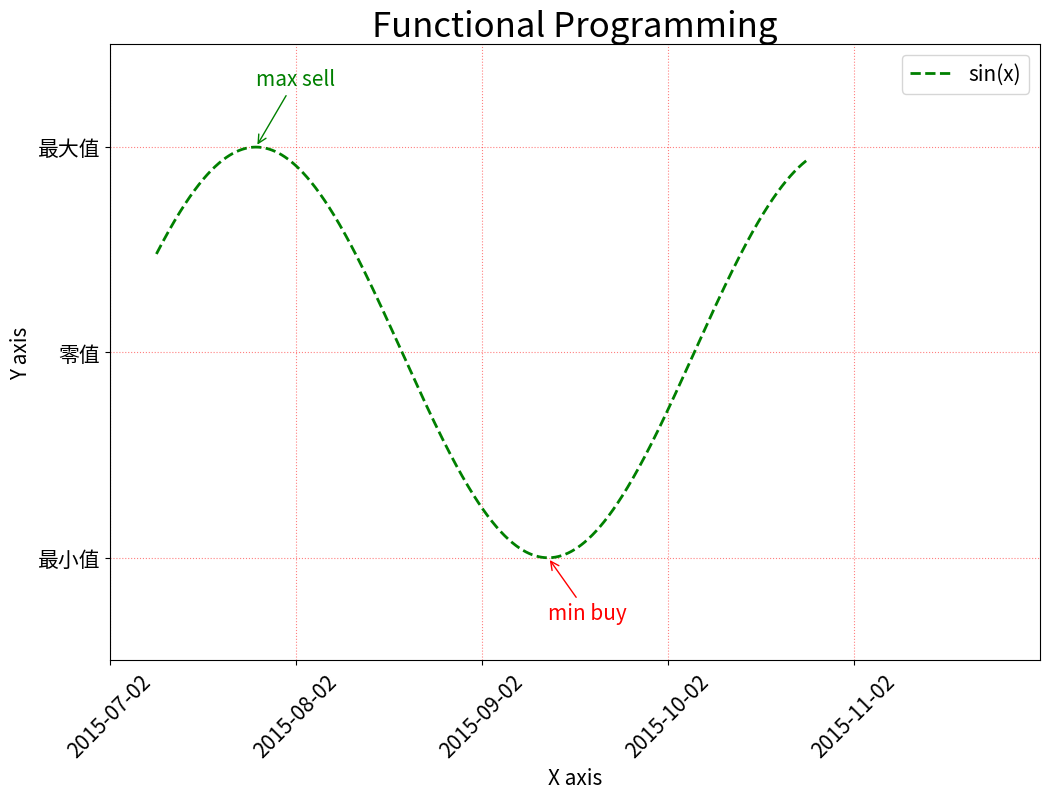

Write Python code to recreate this figure.
#-*-coding:utf-8-*-

# 函数式绘图例程

import numpy as np
import matplotlib.pyplot as plt
from matplotlib import font_manager

my_font = font_manager.FontProperties(fname="C:\Windows\Fonts\msyh.ttc")

def test_func():
    # linspace()函数的开始值、终值和步长来创建一维等差数组
    x = np.linspace(0.5, 7.5, 1000)
    y = np.sin(x)
    print(x, y)
    # 创建图形并设置大小
    plt.figure(figsize=(20, 8))

    # matplotlib中plot()函数用于绘制线条图形，以展现数据的变化趋势。
    plt.plot(x, y, '--g', lw=2, label='sin(x)')

    # 调整坐标轴刻度范围
    plt.xlim(0, 10)
    plt.ylim(-1.5, 1.5)

    # 设置轴标签
    plt.xlabel('X axis')
    plt.ylabel('Y axis')

    # matplotlib中xticks(location,labels)函数和yticks(location,labels)函数分别设定X轴和Y轴的坐标标签。
    # 设置坐标轴标签
    plt.xticks(np.arange(0, 10, 2), ['2015-07-02', '2015-08-02', '2015-09-02', '2015-10-02', '2015-11-02'], rotation=45)
    plt.yticks(np.arange(-1, 1.5, 1), [u'最小值', u'零值', u'最大值'], fontproperties=my_font)

    # 设置网格线
    plt.grid(True, ls=':', color='r', alpha=0.5)

    # 设置标题
    plt.title(u"Functional Programming", fontsize=25)

    # 添加图例
    plt.legend(loc='upper right', fontsize=15)

    # 添加sin(x)的最高点注释
    plt.annotate('max sell',
                 xy=(np.pi / 2, 1),  # 箭头指向点的坐标
                 xytext=(np.pi / 2, 1.3),  # 注释文本左端的坐标
                 weight='regular',  # 注释文本的字体粗细风格，bold是粗体，regular是正常粗细
                 color='g',  # 注释文本的颜色
                 fontsize=15,  # 注释文本的字体大小
                 arrowprops={
                     'arrowstyle': '->',  # 箭头类型
                     'connectionstyle': 'arc3',  # 连接类型
                     'color': 'g'  # 箭头颜色
                 })

    # 添加sin(x)的最低点注释
    plt.annotate('min buy',
                 xy=(np.pi * 3 / 2, -1),
                 xytext=(np.pi * 3 / 2, -1.3),
                 weight='regular',
                 color='r',
                 fontsize=15,
                 arrowprops={
                     'arrowstyle': '->',
                     'connectionstyle': 'arc3',
                     'color': 'r'
                 })

    plt.show()

def test_object():
    # 生成数据
    x = np.linspace(0.5, 7.5, 1000)
    y = np.sin(x)
    # pyplot模块中的figure()函数创建名为fig的Figure对象
    fig = plt.figure(figsize=(12, 8))
    # 在Figure对象中创建一个Axes对象，每个Axes对象即为一个绘图区域
    ax = fig.add_subplot(111)
    # sin(x)图
    ax.plot(x, y, '--g', lw=2, label='sin(x)')

    # 调整坐标轴范围
    ax.set_xlim(0, 10)
    ax.set_ylim(-1.5, 1.5)
    # 设置坐标轴标签
    ax.set_xticks(np.arange(0, 10, 2))
    ax.set_yticks(np.arange(-1, 1.5, 1))
    ax.set_xticklabels(['2015-07-02', '2015-08-02', '2015-09-02', '2015-10-02', '2015-11-02'],rotation=45, fontsize=15)
    ax.set_yticklabels([u'最小值', u'零值', u'最大值'], fontsize=15)

    # 设置轴标签
    ax.set_xlabel('X axis', fontsize=15)
    ax.set_ylabel('Y axis', fontsize=15)
    # 设置网格线
    ax.grid(True, ls=':', color='r', alpha=0.5)
    # 设置标题
    ax.set_title(u"Functional Programming", fontsize=25)
    # 添加图例
    ax.legend(loc='upper right', fontsize=15)

    # 添加sin(x)的最高点注释
    ax.annotate('max sell',
                xy=(np.pi / 2, 1),  # 箭头指向点的坐标
                xytext=(np.pi / 2, 1.3),  # 注释文本左端的坐标
                weight='regular',  # 注释文本的字体粗细风格，bold是粗体，regular是正常粗细
                color='g',  # 注释文本的颜色
                fontsize=15,  # 注释文本的字体大小
                arrowprops={
                    'arrowstyle': '->',  # 箭头类型
                    'connectionstyle': 'arc3',  # 连接类型
                    'color': 'g'  # 箭头颜色
                })

    # 添加sin(x)的最低点注释
    ax.annotate('min buy',
                xy=(np.pi * 3 / 2, -1),
                xytext=(np.pi * 3 / 2, -1.3),
                weight='regular',
                color='r',
                fontsize=15,
                arrowprops={
                    'arrowstyle': '->',
                    'connectionstyle': 'arc3',
                    'color': 'r'
                })
    # 显示图形
    plt.show()

if __name__ == '__main__':
    test_object()


